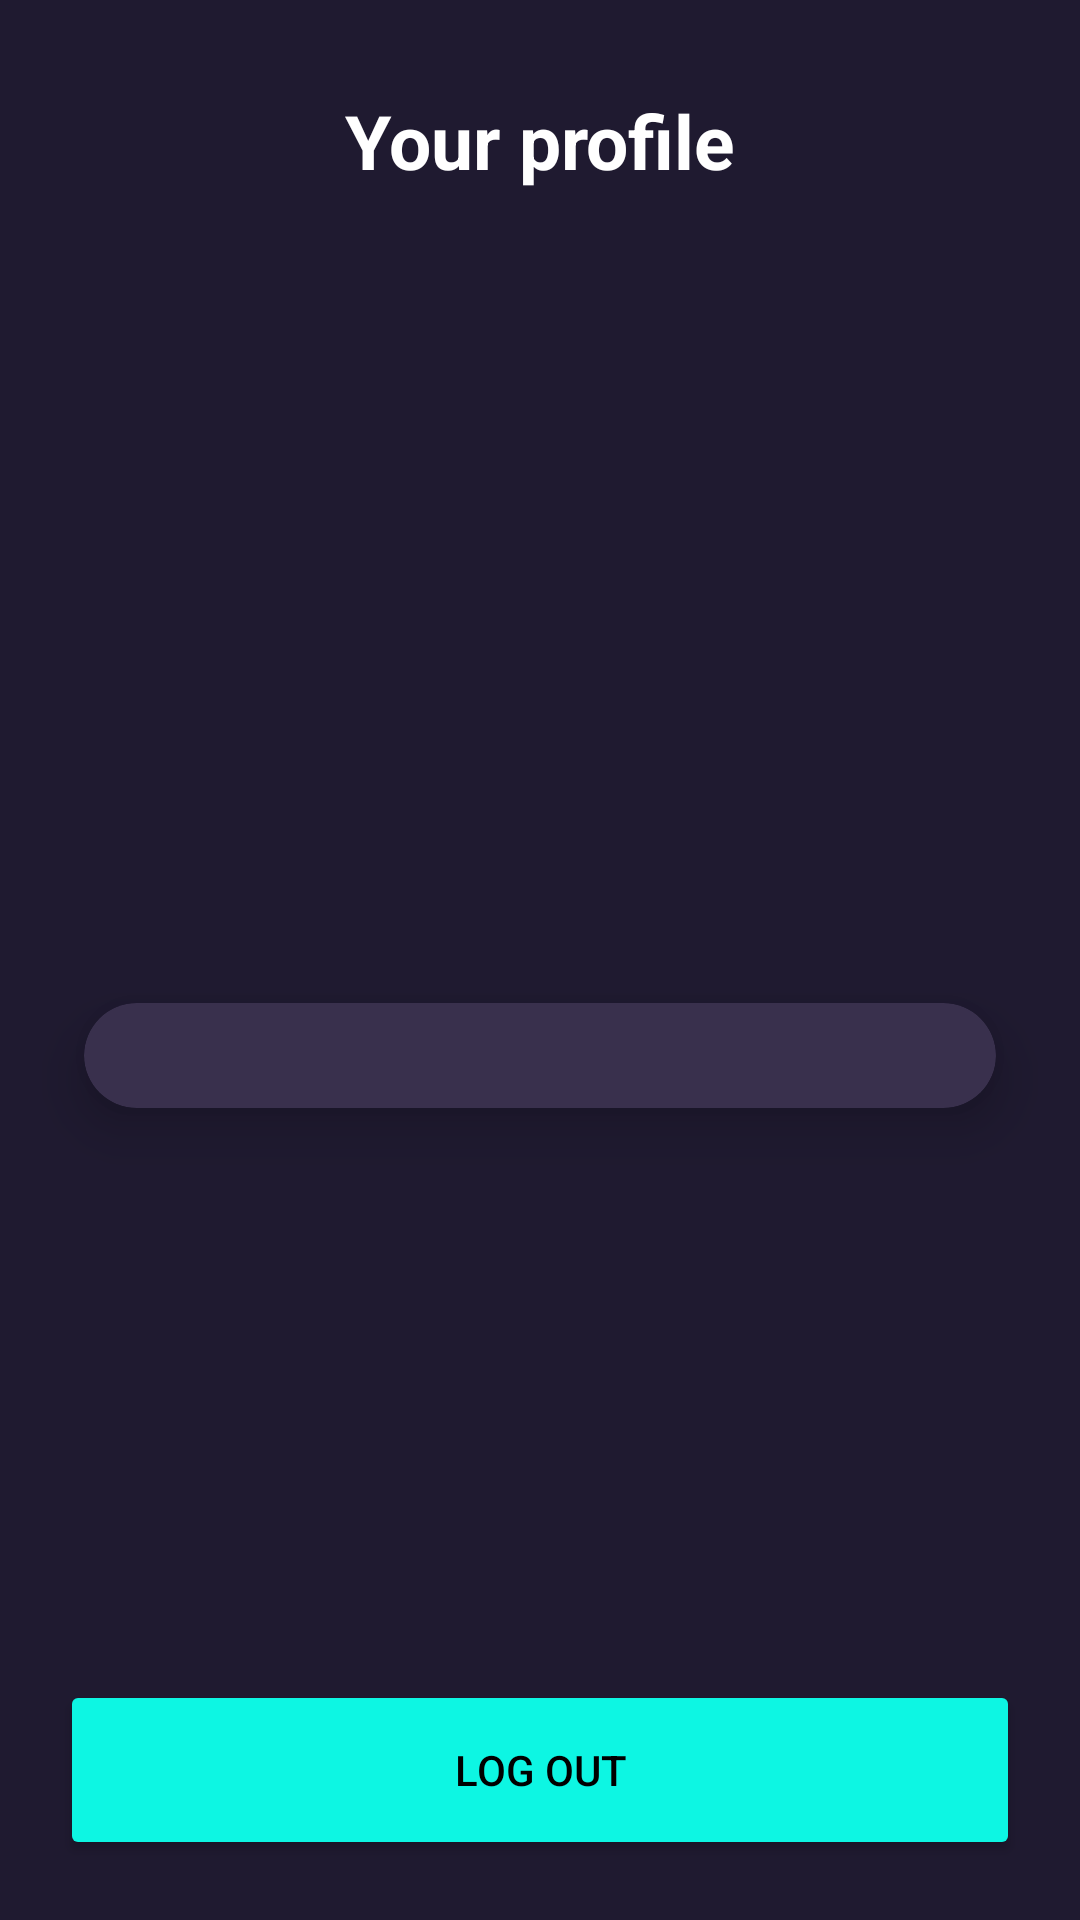

Layout XML and referenced resources for this Android screen:
<!-- AndroidManifest.xml: application theme Theme.Fragment_Homework -->
<!-- res/layout/fragment_profile.xml -->
<?xml version="1.0" encoding="utf-8"?>
<androidx.constraintlayout.widget.ConstraintLayout xmlns:android="http://schemas.android.com/apk/res/android"
    android:layout_width="match_parent"
    android:layout_height="match_parent"
    xmlns:app="http://schemas.android.com/apk/res-auto"
    android:background="@color/dark_blue">


    <TextView
        android:id="@+id/your_profile"
        android:layout_width="wrap_content"
        android:layout_height="wrap_content"
        android:text="Your profile"
        android:textColor="@color/white"
        android:textSize="25dp"
        android:textStyle="bold"
        app:layout_constraintEnd_toEndOf="parent"
        app:layout_constraintStart_toStartOf="parent"
        app:layout_constraintTop_toTopOf="parent"
        android:layout_marginTop="30dp"/>
    <androidx.cardview.widget.CardView
        android:layout_width="match_parent"
        android:layout_height="wrap_content"
        android:layout_margin="10dp"
        app:cardBackgroundColor="@color/light_grey"
        app:cardCornerRadius="20dp"
        app:cardElevation="10dp"
        app:cardMaxElevation="12dp"
        app:layout_constraintTop_toBottomOf="@id/your_profile"
        app:layout_constraintBottom_toBottomOf="parent"
        app:cardPreventCornerOverlap="true"
        app:cardUseCompatPadding="true"
        >

        <com.google.android.material.textview.MaterialTextView
            android:id="@+id/content_text"
            android:textColor="@color/white"
            android:padding="8.dp"
            android:layout_width="match_parent"
            android:layout_height="wrap_content"/>

    </androidx.cardview.widget.CardView>

    <Button
        android:id="@+id/log_out_button"
        android:layout_width="match_parent"
        android:layout_height="wrap_content"
        app:layout_constraintStart_toStartOf="parent"
        app:layout_constraintEnd_toEndOf="parent"
        app:layout_constraintBottom_toBottomOf="parent"
        android:layout_marginHorizontal="20dp"
        android:backgroundTint="@color/blue"
        android:textColor="@color/black"
        android:text="Log out"
        android:height="60dp"
        app:cornerRadius="50dp"
        android:layout_marginBottom="20dp"/>

</androidx.constraintlayout.widget.ConstraintLayout>
<!-- resources referenced by this layout -->
<resources>
  <color name="black">#FF000000</color>
  <color name="blue">#0df6e3</color>
  <color name="dark_blue">#1f1a30</color>
  <color name="light_grey">#39304d</color>
  <color name="white">#FFFFFFFF</color>
  <style name="Theme.Fragment_Homework" parent="Theme.MaterialComponents.DayNight.NoActionBar">
  
          
          <item name="colorPrimary">@color/black</item>
          <item name="colorPrimaryVariant">@color/purple_700</item>
          <item name="colorOnPrimary">@color/white</item>
          
          <item name="colorSecondary">@color/teal_200</item>
          <item name="colorSecondaryVariant">@color/teal_700</item>
          <item name="colorOnSecondary">@color/black</item>
          
          <item name="android:statusBarColor" tools:targetApi="l">?attr/colorPrimaryVariant</item>
          
      </style>
  <color name="purple_700">#FF3700B3</color>
  <color name="teal_200">#FF03DAC5</color>
  <color name="teal_700">#FF018786</color>
</resources>
